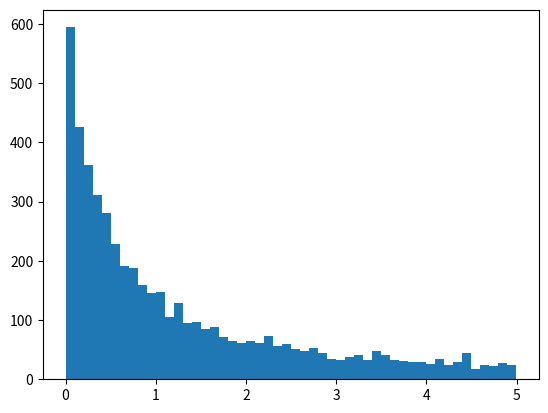

Python code for this plot:
import numpy as np
import matplotlib.pyplot as plt

def inverse_sampler(B,theta):
    u = np.random.random()
    norm_constant = 1-np.exp(-B*theta)
    x = -np.log(1-u*norm_constant)/theta
    return(x)


def Gibbs_sampler(B,sample_size):
    sample_chain = np.zeros(sample_size*2).reshape(2,sample_size)
    start_y = B/2
    for i in range(sample_size):
        sample_chain[0,i] = inverse_sampler(B,start_y)
        sample_chain[1,i] = inverse_sampler(B,sample_chain[0,i])
        start_y = sample_chain[1,i]
    return(sample_chain)

B = 5
T = 5000
chain = Gibbs_sampler(B,T)
plt.hist(chain[1,:],bins=50)
plt.show()
